Run: headless pygame with SDL's dummy video driver; simulated clock (each Clock.tick advances the game by its frame time, no real sleeping); random seed 0; keys injected as events and as key.get_pressed() state; no mouse input.
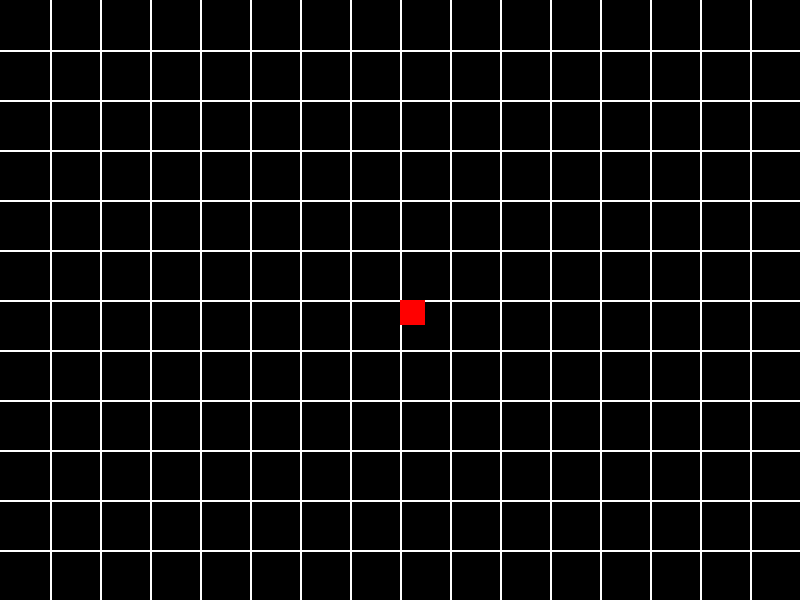
Frame 1 of 4 · flips 1–60 · no input
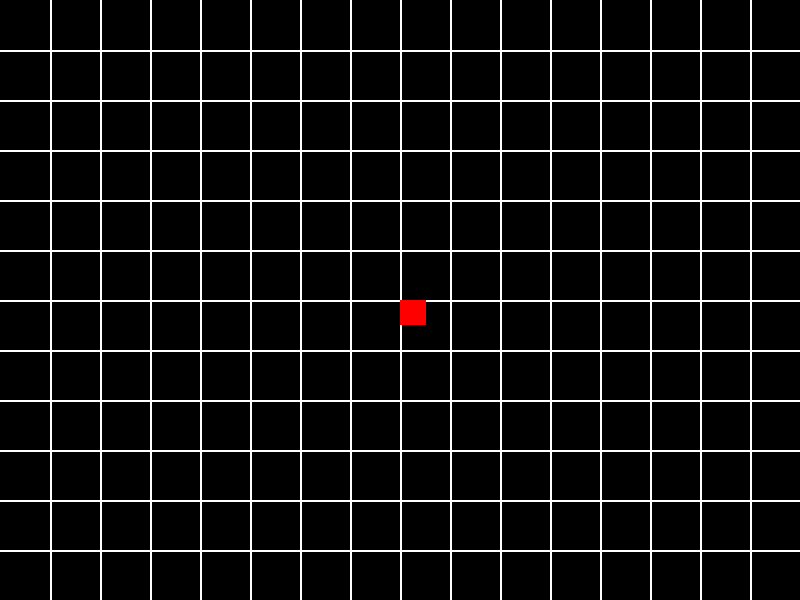
Frame 2 of 4 · flips 61–180 · tapped SPACE, RETURN · held RIGHT (→), D
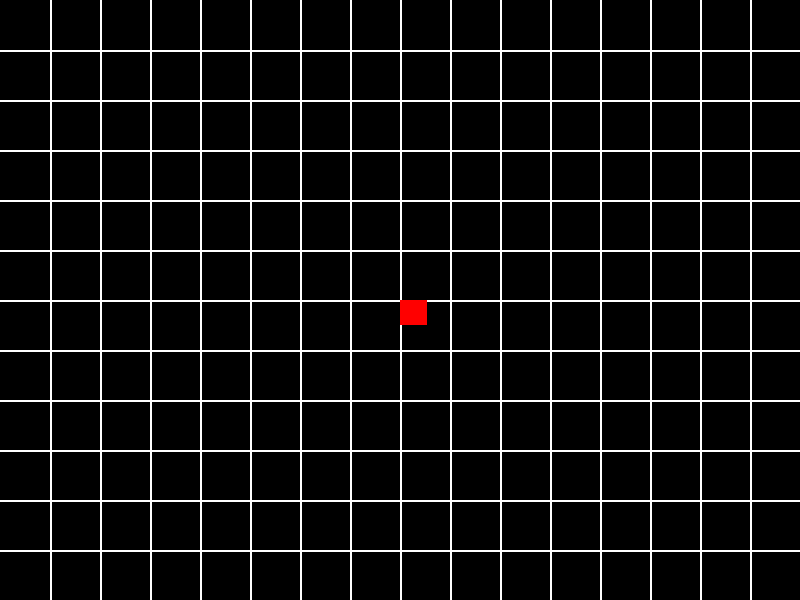
Frame 3 of 4 · flips 181–300 · held DOWN (↓), S
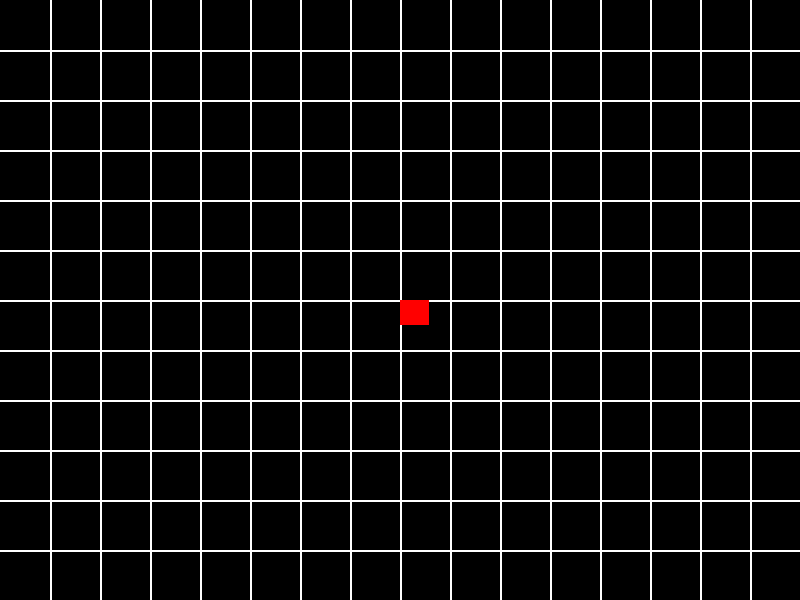
Frame 4 of 4 · flips 301–420 · held LEFT (←), A, UP (↑), W

The pygame program that drew these frames:

#Importing modules
import pygame
from pygame.locals import *

#Initializing pygame
pygame.init()

#Global variables
HEIGHT = 600
WIDTH = 800
BOXSIZE = 50
snake_size = 1
snakeX = WIDTH/2
snakeY = HEIGHT/2

#Rendering window
screen = pygame.display.set_mode((WIDTH,HEIGHT))
pygame.display.set_caption("The Snake Game")

running = True

def drawLines():
    i = BOXSIZE
    while i < WIDTH:
        pygame.draw.line(screen, (255, 255, 255), (i, 0), (i, HEIGHT), 2)
        pygame.draw.line(screen, (255, 255, 255), (0, i), (WIDTH, i), 2)
        i = i +BOXSIZE

drawLines()

def rect():
    i = 0
    while i != snake_size:
        pygame.draw.rect(screen, (255, 0, 0), pygame.Rect(snakeX, snakeY, BOXSIZE*snake_size/2, BOXSIZE/2))
        i = i+1

while running:
    rect()
    snakeX = snakeX + 1/100
    # for loop through the event queue   
    for event in pygame.event.get(): 
        # Check for QUIT event       
        if event.type == pygame.QUIT: 
            running = False

    pygame.display.update()
